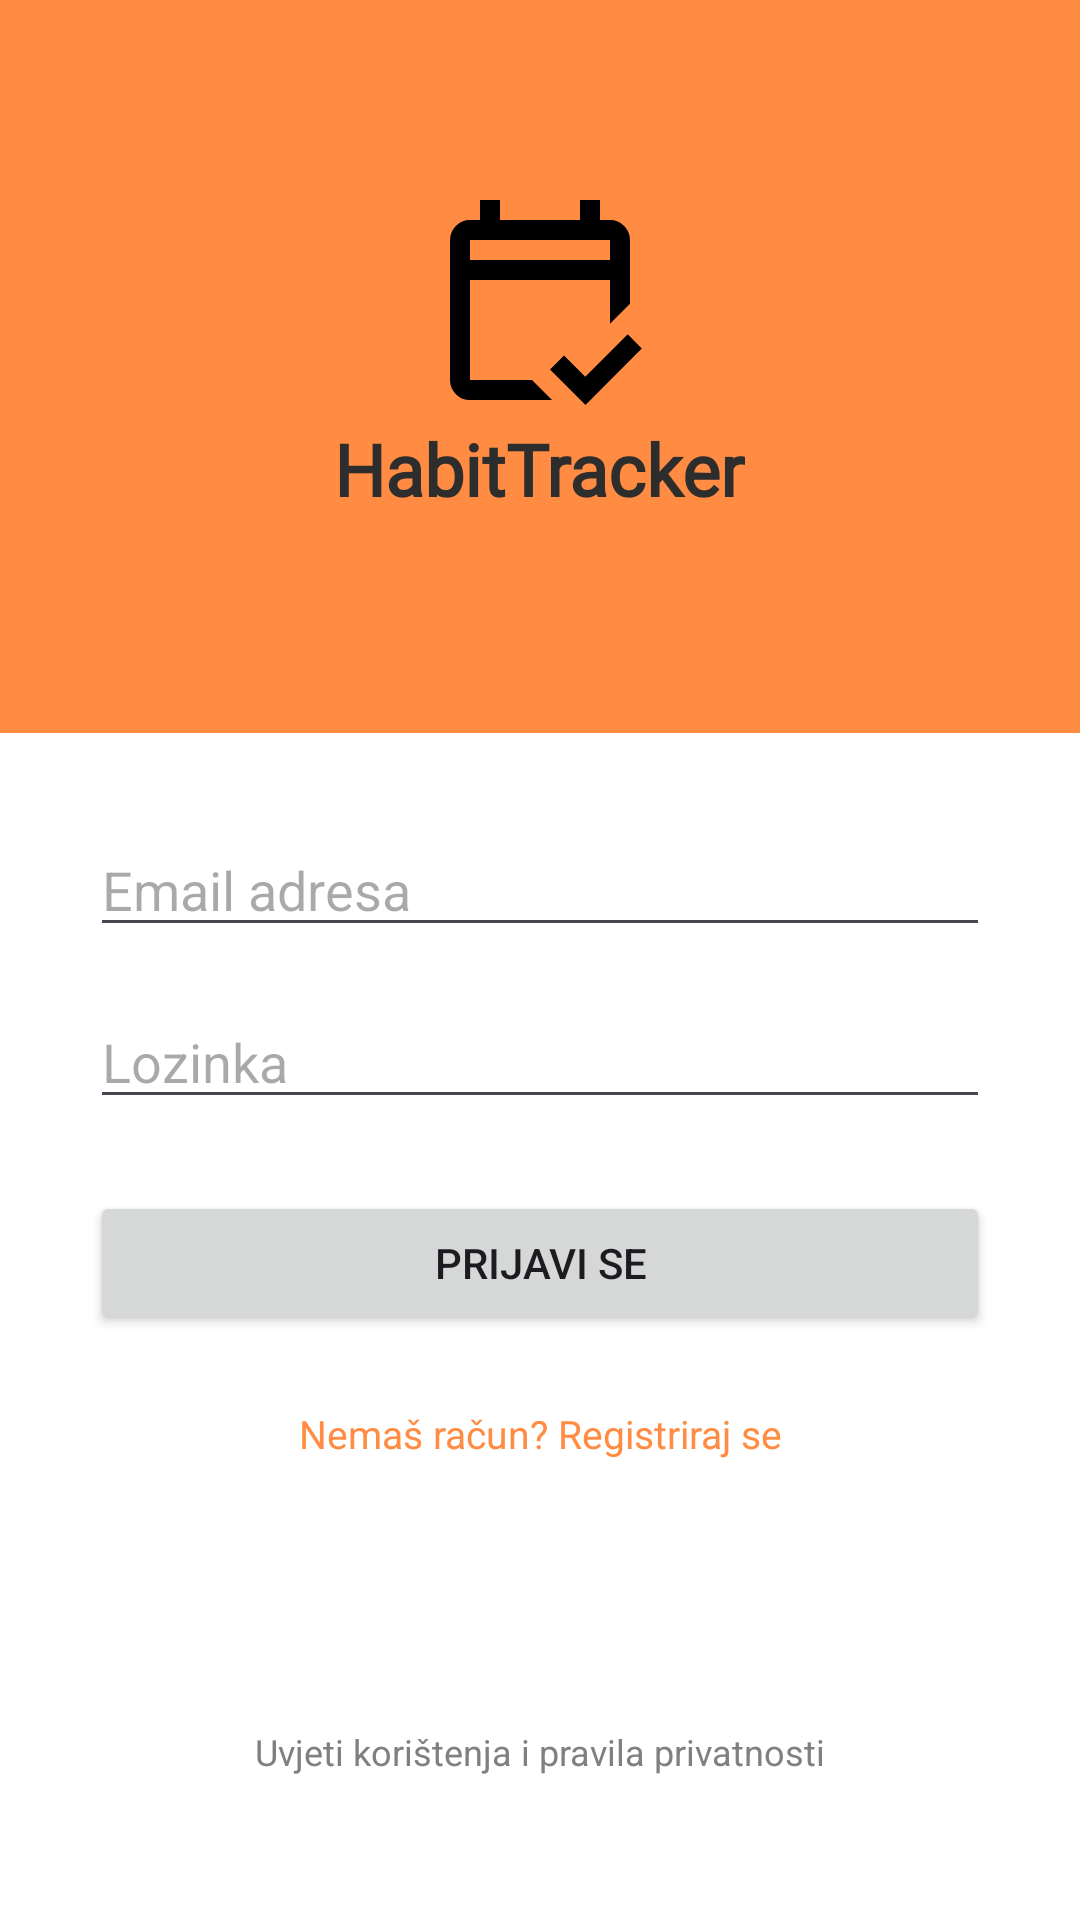

Layout XML and referenced resources for this Android screen:
<!-- AndroidManifest.xml: application theme Theme.HabitTracker -->
<!-- res/layout/activity_login.xml -->
<?xml version="1.0" encoding="utf-8"?>
<androidx.constraintlayout.widget.ConstraintLayout
 xmlns:android="http://schemas.android.com/apk/res/android"
    xmlns:app="http://schemas.android.com/apk/res-auto"
    android:layout_width="match_parent"
    android:layout_height="match_parent"
    android:background="#FFFFFF">
<LinearLayout
    android:id="@+id/headerLayout"
    android:layout_width="match_parent"
    android:layout_height="wrap_content"
    android:background="@color/primary_orange"
    android:orientation="vertical"
    android:gravity="center"
    android:paddingTop="60dp"
    android:paddingBottom="40dp"
    app:layout_constraintTop_toTopOf="parent">
    <ImageView
        android:layout_width="80dp"
        android:layout_height="80dp"
        android:src="@drawable/calendar_check_24dp_1f1f1f_fill0_wght400_grad0_opsz24"
        app:tint="#000000" />

    <TextView
        android:layout_width="wrap_content"
        android:layout_height="wrap_content"
        android:layout_marginBottom="32dp"
        android:fontFamily="@font/lobster"
        android:text="HabitTracker"
        android:textColor="@color/black"
        android:textSize="24sp"
        android:textStyle="bold"
        />
</LinearLayout>

<LinearLayout
    android:layout_width="match_parent"
    android:layout_height="0dp"
    android:orientation="vertical"
    android:padding="30dp"
    app:layout_constraintTop_toBottomOf="@id/headerLayout"
    app:layout_constraintBottom_toBottomOf="parent"
    android:gravity="center">

    <EditText
        android:id="@+id/etEmail"
        android:layout_width="match_parent"
        android:layout_height="wrap_content"
        android:hint="Email adresa"
        android:inputType="textEmailAddress"
        />

    <EditText
        android:id="@+id/etPassword"
        android:layout_width="match_parent"
        android:layout_height="wrap_content"
        android:layout_marginTop="16dp"
        android:hint="Lozinka"
        android:inputType="textPassword"
        />

    <Button
        android:id="@+id/btnLogin"
        android:layout_width="match_parent"
        android:layout_height="wrap_content"
        android:layout_marginTop="24dp"
        android:text="Prijavi se" />

    <TextView
        android:id="@+id/tvRegisterLink"
        android:layout_width="wrap_content"
        android:layout_height="wrap_content"
        android:gravity="center"
        android:layout_marginTop="16dp"
        android:textSize="13sp"
        android:padding="8dp"
        android:text="Nemaš račun? Registriraj se"
        android:textColor="@color/blue" />

    <Space
        android:layout_width="match_parent"
        android:layout_height="0dp"
        android:layout_weight="1" />

    <TextView
        android:id="@+id/tvTermsLogin"
        android:layout_width="wrap_content"
        android:layout_height="wrap_content"
        android:layout_marginBottom="8dp"
        android:text="Uvjeti korištenja i pravila privatnosti"
        android:textColor="#808080"
        android:textSize="12sp"
        android:padding="10dp" />

</LinearLayout>
    </androidx.constraintlayout.widget.ConstraintLayout>
<!-- resources referenced by this layout -->
<resources>
  <color name="black">#2D2D2D</color>
  <color name="blue">@color/primary_orange</color>
  <color name="primary_orange">#FF8C42</color>
  <!-- drawable calendar_check_24dp_1f1f1f_fill0_wght400_grad0_opsz24 (drawable) -->
  <vector xmlns:android="http://schemas.android.com/apk/res/android" android:height="48dp" android:viewportHeight="960" android:viewportWidth="960" android:width="48dp">
        
      <path android:fillColor="#1f1f1f" android:pathData="M200,880q-33,0 -56.5,-23.5T120,800v-560q0,-33 23.5,-56.5T200,160h40v-80h80v80h320v-80h80v80h40q33,0 56.5,23.5T840,240v255l-80,80v-175L200,400v400h248l80,80L200,880ZM200,320h560v-80L200,240v80ZM200,320v-80,80ZM662,900 L520,758l56,-56 85,85 170,-170 56,57L662,900Z"/>
      
  </vector>
  <style name="Theme.HabitTracker" parent="Base.Theme.HabitTracker" />
  <style name="Base.Theme.HabitTracker" parent="Theme.Material3.DayNight.NoActionBar">
          
          
          <item name="colorPrimary">@color/primary_orange</item>
          <item name="colorPrimaryVariant">@color/primary_orange</item>
          <item name="colorOnPrimary">@color/black</item>
          <item name="android:statusBarColor">@color/black</item>
  
          <item name="android:windowLightStatusBar">false</item>
      </style>
</resources>
